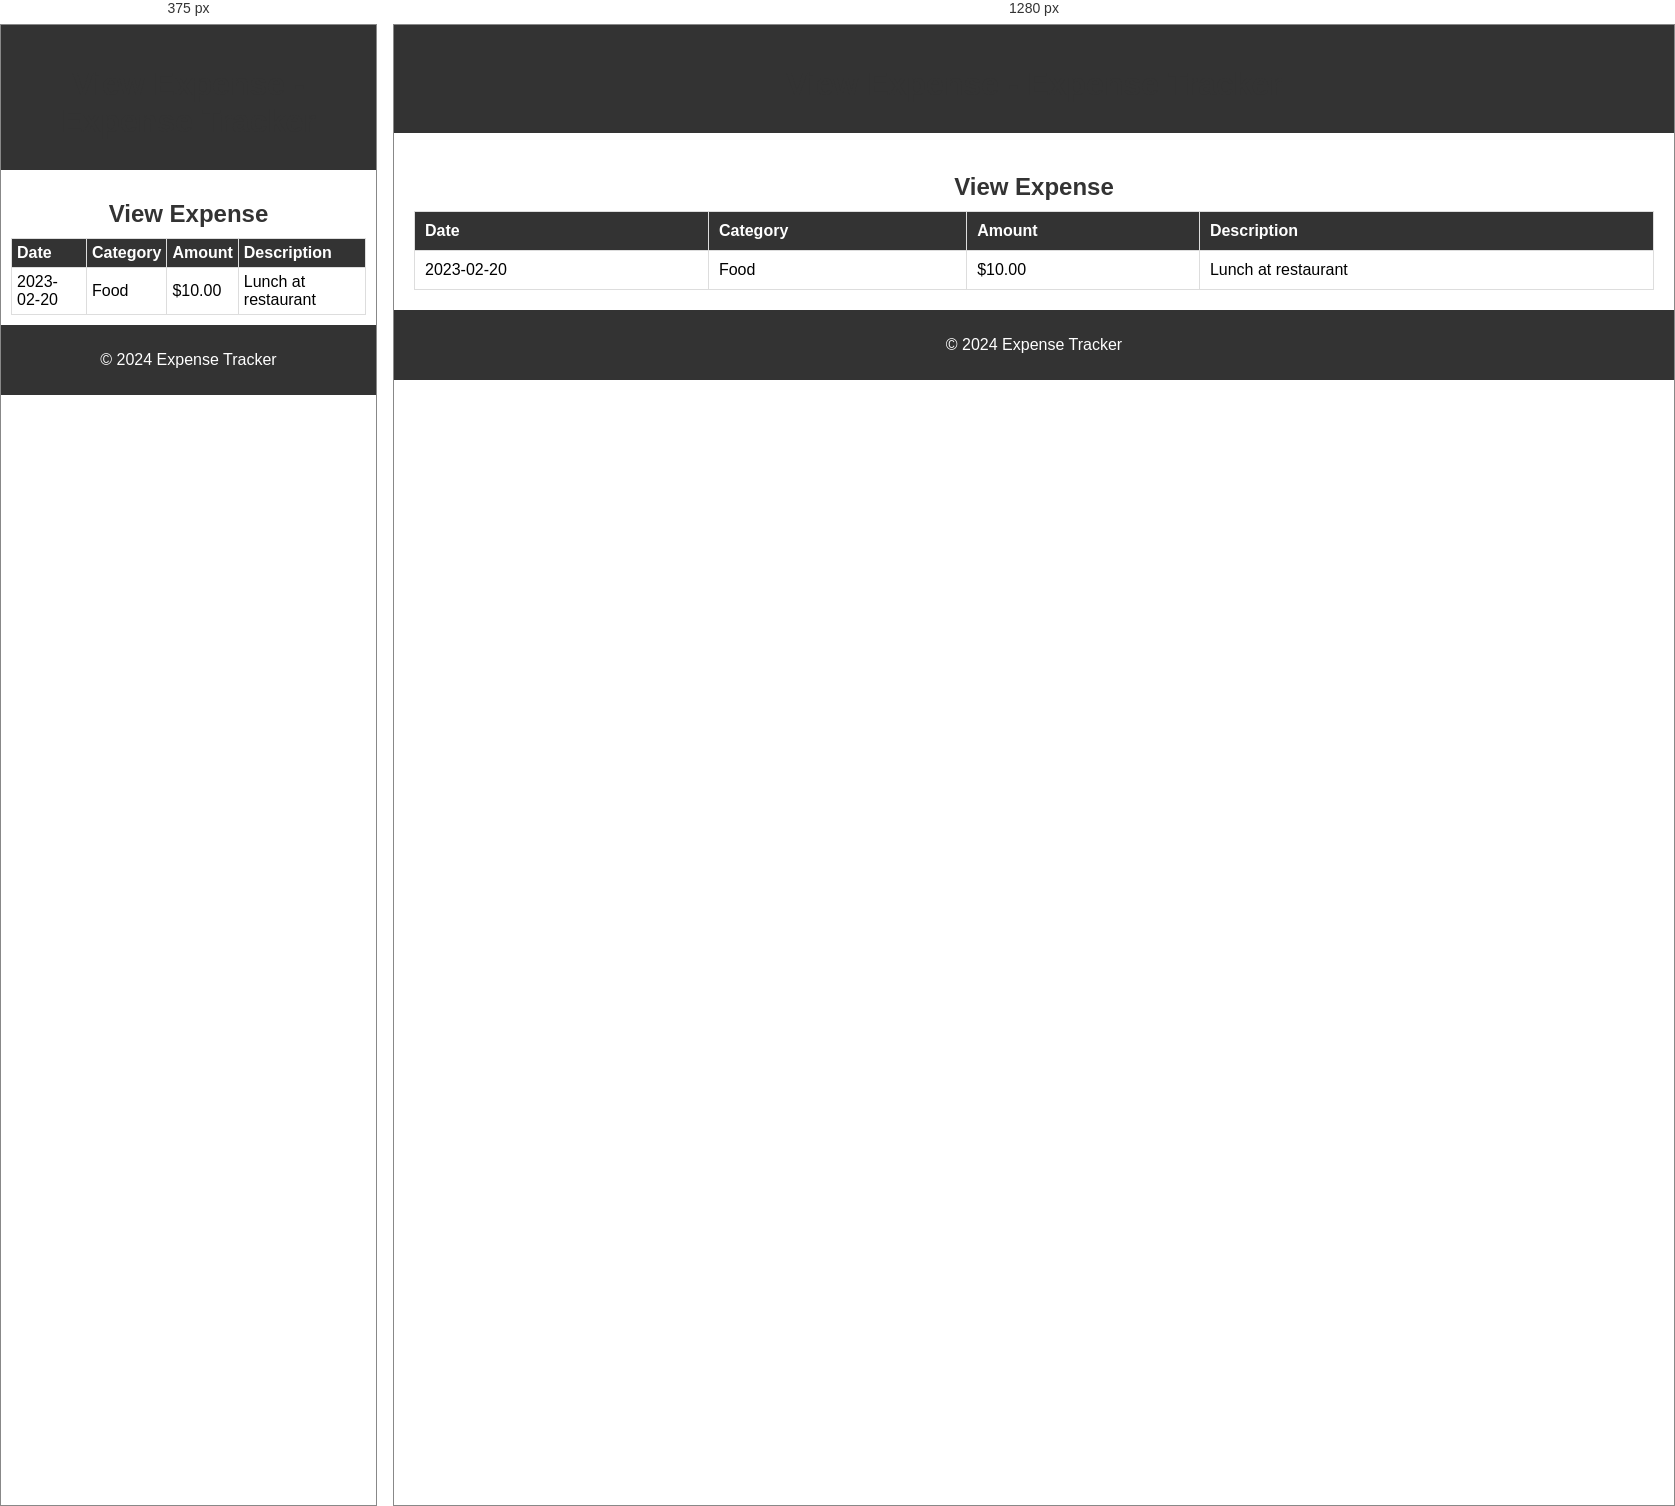
Rendered at 375 px and 1280 px, left to right.

<!-- file: view_expense.html -->
<!DOCTYPE html>
<html lang="en">
<head>
  <meta charset="UTF-8">
  <meta name="viewport" content="width=device-width, initial-scale=1.0">
  <title>View Expense - Expense Tracker</title>
  <link rel="stylesheet" href="styles.css">
</head>
<body>
  <header>
    <h1>View Expense - Expense Tracker</h1>
  </header>
  <section>
    <h2>View Expense</h2>
    <table>
      <tr>
        <th>Date</th>
        <th>Category</th>
        <th>Amount</th>
        <th>Description</th>
      </tr>
      <tr>
        <td>2023-02-20</td>
        <td>Food</td>
        <td>$10.00</td>
        <td>Lunch at restaurant</td>
      </tr>
    </table>
  </section>
  <footer>
    <p>&copy; 2024 Expense Tracker</p>
  </footer>
</body>
</html>

/* @media block from styles.css */
@media only screen and (max-width: 768px) {
    section {
      padding: 10px;
    }
    
    form {
      padding: 10px;
    }
    
    input[type="text"], input[type="email"], input[type="password"], input[type="tel"], input[type="number"], textarea {
      padding: 5px;
      margin-bottom: 10px;
    }
    
    input[type="submit"] {
     padding: 5px 10px;
    }
    
    table {
      width: 100%;
    }
    
    th, td {
      padding: 5px;
    }
  }